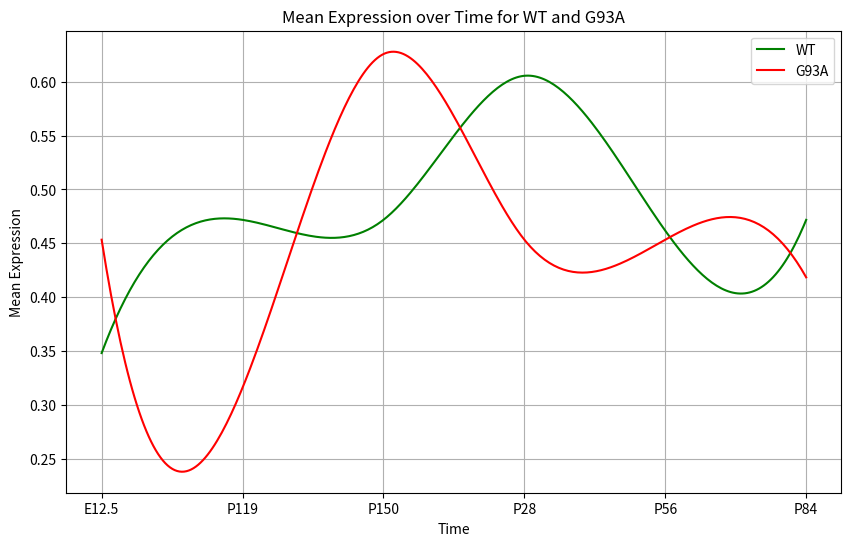
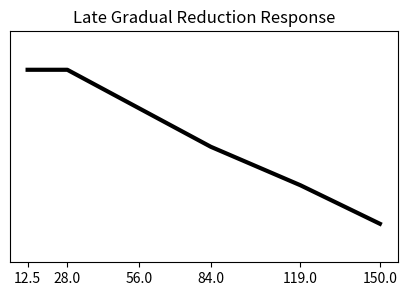
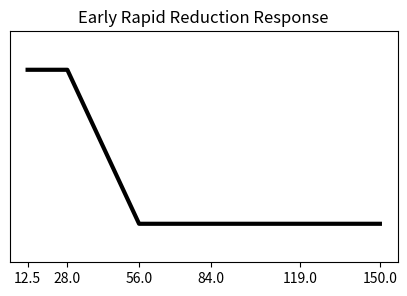
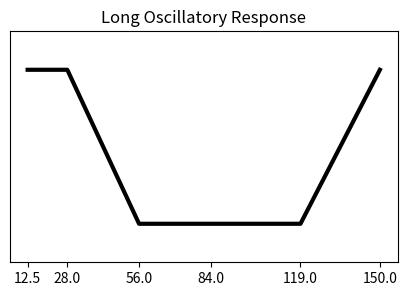
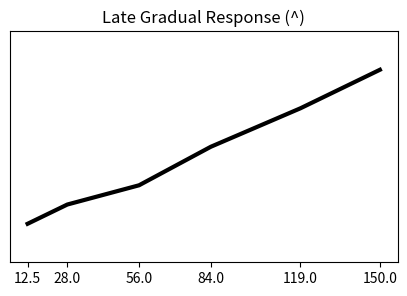
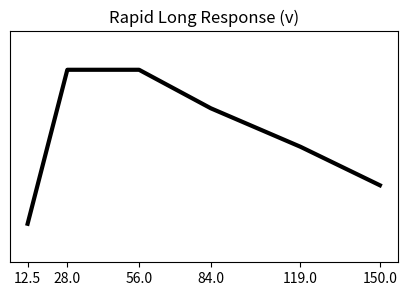
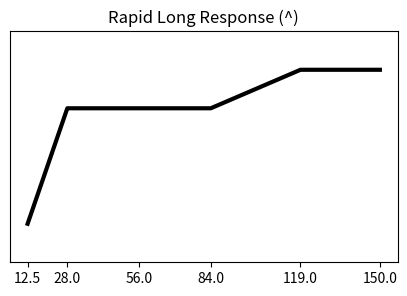

Here is the Python script that generated these plots, in order:
import matplotlib.pyplot as plt
import pandas as pd
import numpy as np
from scipy.interpolate import make_interp_spline  # Import the necessary function

# Generate dynamic profile using the mean values from the RNA-seq
num_samples = 36  # Total number of samples (3 replicates x 2 genotypes x 6 time points)
time_points = ['E12.5', 'P28', 'P56', 'P84', 'P119', 'P150'] * 6
genotypes = ['WT', 'WT', 'WT', 'G93A', 'G93A', 'G93A'] * 6
replicates = [1, 2, 3] * 12
expression_values = np.random.rand(num_samples)  # Expression values 

# Create a DataFrame with the sample data
data = {
    'Time': time_points,
    'Genotype': genotypes,
    'Replicate': replicates,
    'Expression': expression_values
}
df = pd.DataFrame(data)

# Mean expression for each genotype at each time point
mean_expression = df.groupby(['Time', 'Genotype'])['Expression'].mean().unstack()

# Check for and handle invalid values (e.g., replace with mean)
mean_expression.fillna(mean_expression.mean(), inplace=True)

# Convert time points to numerical values
time_numeric = np.arange(len(mean_expression.index))

# Spline interpolation
spl_wt = make_interp_spline(time_numeric, mean_expression['WT'], k=3)  # k=3 for cubic spline
spl_g93a = make_interp_spline(time_numeric, mean_expression['G93A'], k=3)
time_smooth = np.linspace(time_numeric.min(), time_numeric.max(), 300)  
expression_smooth_wt = spl_wt(time_smooth)
expression_smooth_g93a = spl_g93a(time_smooth)

# Plotting
plt.figure(figsize=(10, 6))
plt.plot(time_smooth, expression_smooth_wt, color='green', label='WT')
plt.plot(time_smooth, expression_smooth_g93a, color='red', label='G93A')
plt.xticks(time_numeric, mean_expression.index)  # Set x-ticks back to original time points
plt.xlabel('Time')
plt.ylabel('Mean Expression')
plt.title('Mean Expression over Time for WT and G93A')
plt.legend()
plt.grid(True)
plt.show()

#####################

import matplotlib.pyplot as plt
import numpy as np

# Time points
time_points = np.array([12.5, 28, 56, 84, 119, 150])

# --- Late Gradual Reduction Response ---
y_late_gradual = np.array([1, 1, 0.8, 0.6, 0.4, 0.2])  # Adjust these parameters for the curve

plt.figure(figsize=(5, 3))
plt.plot(time_points, y_late_gradual, color='black', linewidth=3)
plt.title('Late Gradual Reduction Response')
plt.xticks(time_points)
plt.yticks([])  # Hide y-axis ticks
plt.ylim(0, 1.2)  # Set y-axis limits
plt.show()

# --- Early Rapid Reduction Response ---
y_early_rapid = np.array([1, 1, 0.2, 0.2, 0.2, 0.2])  

plt.figure(figsize=(5, 3))
plt.plot(time_points, y_early_rapid, color='black', linewidth=3)
plt.title('Early Rapid Reduction Response')
plt.xticks(time_points)
plt.yticks([])
plt.ylim(0, 1.2)
plt.show()

# --- Long Oscillatory Response ---
y_long_oscillatory = np.array([1, 1, 0.2, 0.2, 0.2, 1])  

plt.figure(figsize=(5, 3))
plt.plot(time_points, y_long_oscillatory, color='black', linewidth=3)
plt.title('Long Oscillatory Response')
plt.xticks(time_points)
plt.yticks([])
plt.ylim(0, 1.2)
plt.show()

# --- Late Gradual Response (^) ---
y_late_gradual_up = np.array([0.2, 0.3, 0.4, 0.6, 0.8, 1]) 

plt.figure(figsize=(5, 3))
plt.plot(time_points, y_late_gradual_up, color='black', linewidth=3)
plt.title('Late Gradual Response (^)')
plt.xticks(time_points)
plt.yticks([])
plt.ylim(0, 1.2)
plt.show()

# --- Rapid Long Response (v) ---
y_rapid_long_down = np.array([0.2, 1, 1, 0.8, 0.6, 0.4]) 

plt.figure(figsize=(5, 3))
plt.plot(time_points, y_rapid_long_down, color='black', linewidth=3)
plt.title('Rapid Long Response (v)')
plt.xticks(time_points)
plt.yticks([])
plt.ylim(0, 1.2)
plt.show()

# --- Rapid Long Response (^) ---
y_rapid_long_up = np.array([0.2, 0.8, 0.8, 0.8, 1, 1])  

plt.figure(figsize=(5, 3))
plt.plot(time_points, y_rapid_long_up, color='black', linewidth=3)
plt.title('Rapid Long Response (^)')
plt.xticks(time_points)
plt.yticks([])
plt.ylim(0, 1.2)
plt.show()